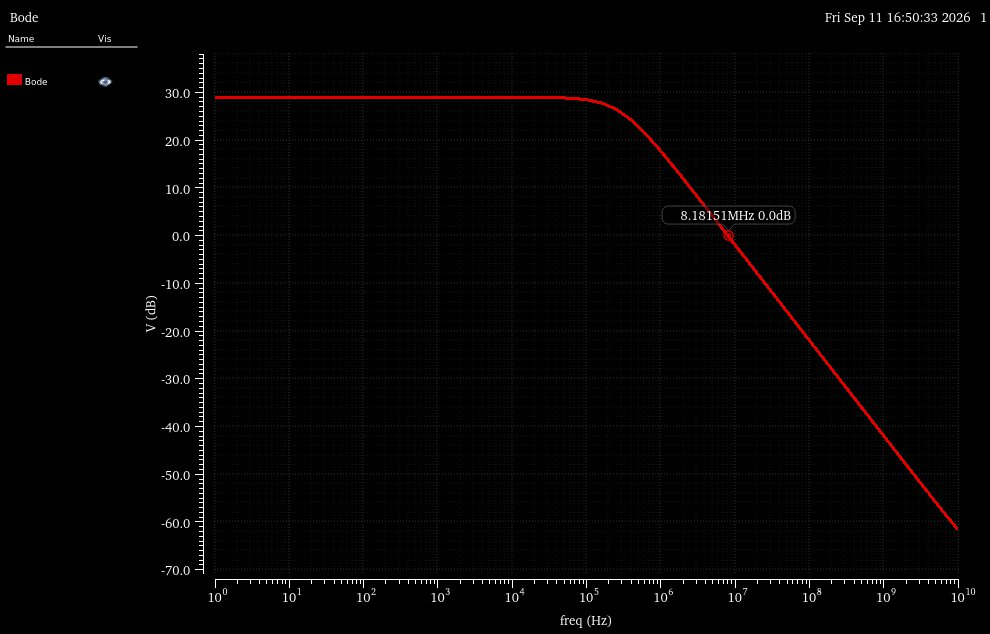

Values plotted in this chart, from the file beside it:
Bode X, Bode Y
1, 28.98
1.585, 28.98
2.512, 28.98
3.981, 28.98
6.31, 28.98
10, 28.98
15.85, 28.98
25.12, 28.98
39.81, 28.98
63.1, 28.98
100, 28.98
158.5, 28.98
251.2, 28.98
398.1, 28.98
631, 28.98
1000, 28.98
1585, 28.98
2512, 28.98
3981, 28.98
6310, 28.98
10000, 28.98
15849, 28.97
25119, 28.95
39811, 28.9
63096, 28.77
100000, 28.47
158489, 27.8
251189, 26.47
398107, 24.25
630957, 21.24
1000000, 17.7
1584893, 13.9
2511886, 9.98
3981072, 6.013
6309573, 2.026
10000000, -1.968
15848932, -5.966
25118864, -9.965
39810717, -13.97
63095734, -17.97
100000000, -21.96
158489319, -25.96
251188643, -29.96
398107171, -33.96
630957344, -37.96
1000000000, -41.96
1584893192, -45.96
2511886432, -49.94
3981071706, -53.91
6309573445, -57.83
10000000000, -61.63
